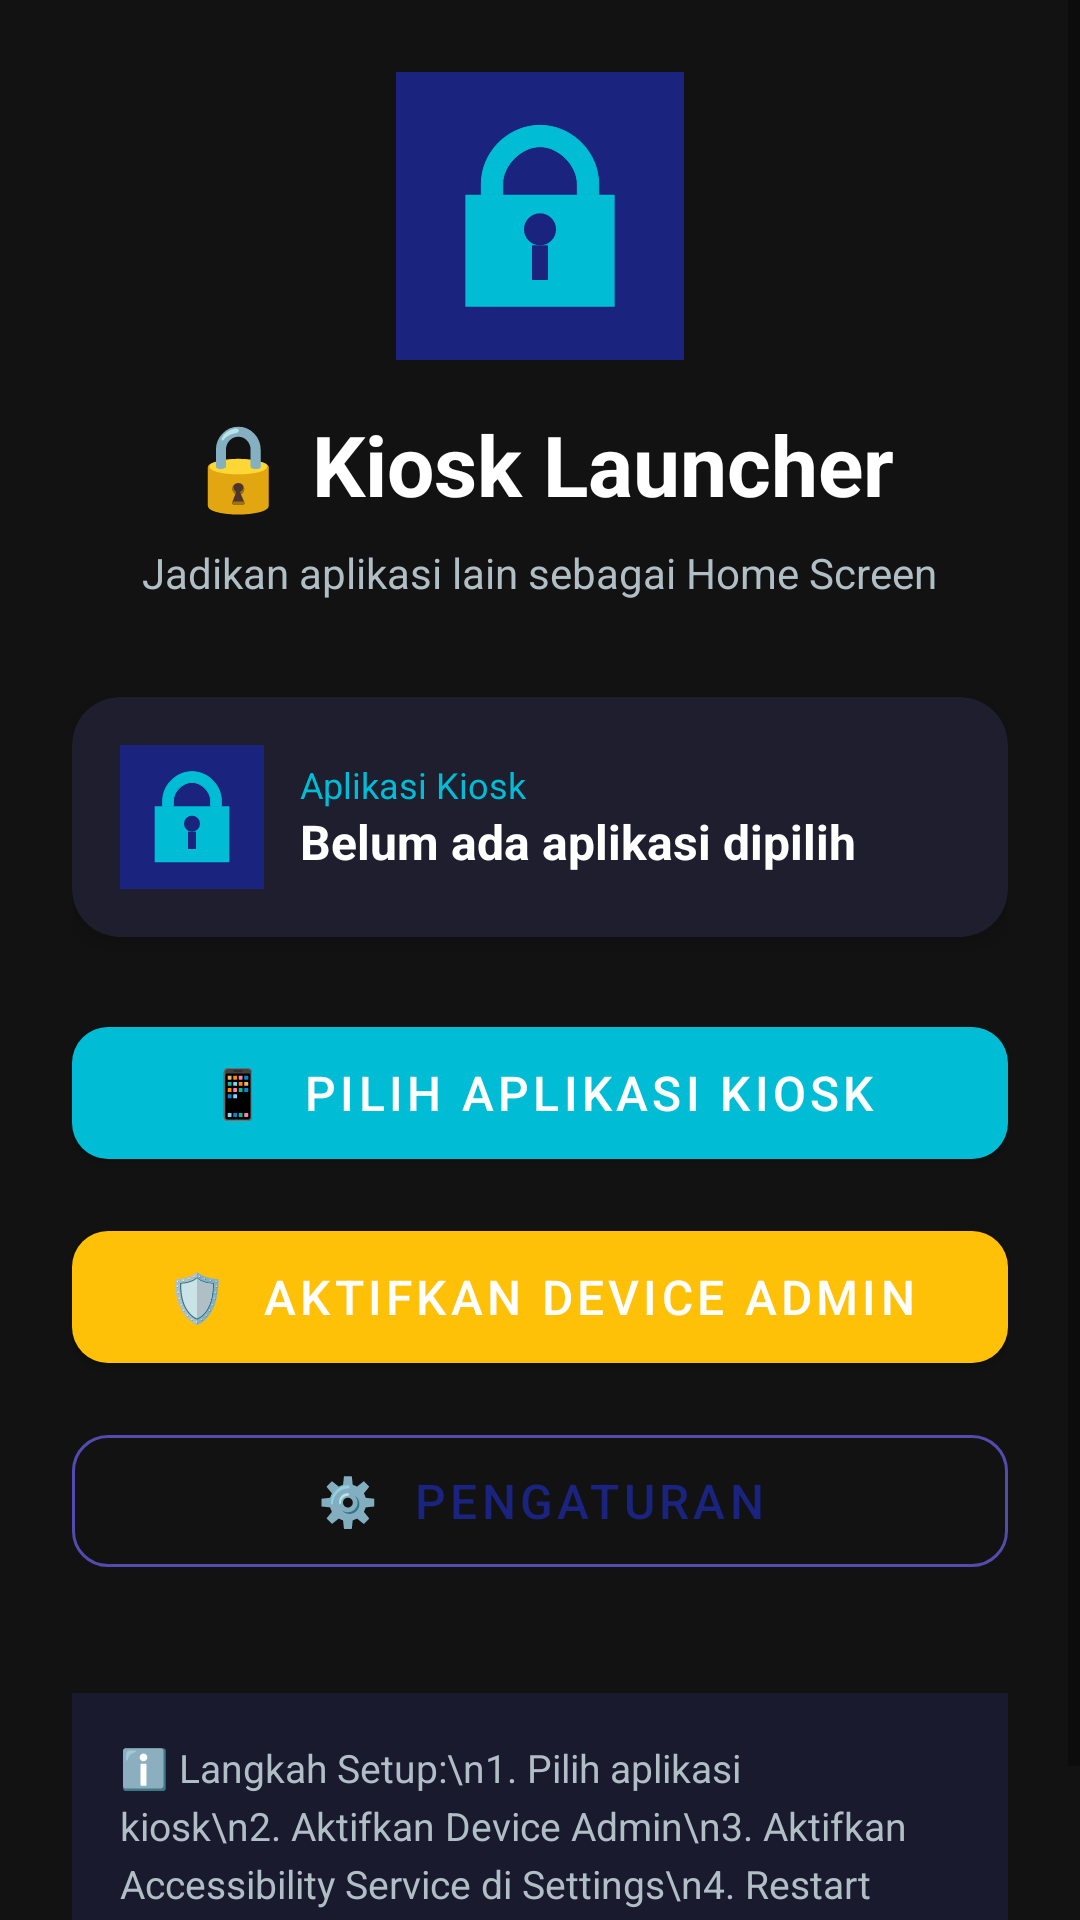

Here is an Android app screen rendered from its layout file. Give the layout XML and the strings, colors and styles it references.
<!-- AndroidManifest.xml: application theme Theme.KioskLauncher -->
<!-- res/layout/activity_launcher_setup.xml -->
<?xml version="1.0" encoding="utf-8"?>
<ScrollView xmlns:android="http://schemas.android.com/apk/res/android"
    xmlns:app="http://schemas.android.com/apk/res-auto"
    android:layout_width="match_parent"
    android:layout_height="match_parent"
    android:background="@color/background"
    android:fillViewport="true">

    <LinearLayout
        android:layout_width="match_parent"
        android:layout_height="wrap_content"
        android:orientation="vertical"
        android:gravity="center"
        android:padding="24dp">

        
        <ImageView
            android:layout_width="96dp"
            android:layout_height="96dp"
            android:layout_marginBottom="16dp"
            android:src="@drawable/ic_launcher"
            android:contentDescription="Kiosk Launcher" />

        <TextView
            android:layout_width="wrap_content"
            android:layout_height="wrap_content"
            android:text="🔒 Kiosk Launcher"
            android:textSize="28sp"
            android:textStyle="bold"
            android:textColor="@color/text_primary"
            android:layout_marginBottom="8dp" />

        <TextView
            android:layout_width="wrap_content"
            android:layout_height="wrap_content"
            android:text="Jadikan aplikasi lain sebagai Home Screen"
            android:textSize="14sp"
            android:textColor="@color/text_secondary"
            android:gravity="center"
            android:layout_marginBottom="32dp" />

        
        <androidx.cardview.widget.CardView
            android:layout_width="match_parent"
            android:layout_height="wrap_content"
            android:layout_marginBottom="24dp"
            app:cardBackgroundColor="@color/card_bg"
            app:cardCornerRadius="16dp"
            app:cardElevation="4dp">

            <LinearLayout
                android:layout_width="match_parent"
                android:layout_height="wrap_content"
                android:orientation="horizontal"
                android:padding="16dp"
                android:gravity="center_vertical">

                <ImageView
                    android:id="@+id/iv_current_icon"
                    android:layout_width="48dp"
                    android:layout_height="48dp"
                    android:layout_marginEnd="12dp"
                    android:src="@drawable/ic_launcher" />

                <LinearLayout
                    android:layout_width="0dp"
                    android:layout_height="wrap_content"
                    android:layout_weight="1"
                    android:orientation="vertical">

                    <TextView
                        android:layout_width="wrap_content"
                        android:layout_height="wrap_content"
                        android:text="Aplikasi Kiosk"
                        android:textSize="12sp"
                        android:textColor="@color/accent" />

                    <TextView
                        android:id="@+id/tv_current_app"
                        android:layout_width="wrap_content"
                        android:layout_height="wrap_content"
                        android:text="Belum ada aplikasi dipilih"
                        android:textSize="16sp"
                        android:textColor="@color/text_primary"
                        android:textStyle="bold" />
                </LinearLayout>
            </LinearLayout>
        </androidx.cardview.widget.CardView>

        
        <com.google.android.material.button.MaterialButton
            android:id="@+id/btn_select_app"
            android:layout_width="match_parent"
            android:layout_height="56dp"
            android:layout_marginBottom="12dp"
            android:text="📱  Pilih Aplikasi Kiosk"
            android:textSize="16sp"
            android:textColor="#FFFFFF"
            app:backgroundTint="@color/accent"
            app:cornerRadius="12dp" />

        <com.google.android.material.button.MaterialButton
            android:id="@+id/btn_request_admin"
            android:layout_width="match_parent"
            android:layout_height="56dp"
            android:layout_marginBottom="12dp"
            android:text="🛡️  Aktifkan Device Admin"
            android:textSize="16sp"
            android:textColor="#FFFFFF"
            app:backgroundTint="@color/warning"
            app:cornerRadius="12dp" />

        <com.google.android.material.button.MaterialButton
            android:id="@+id/btn_settings"
            android:layout_width="match_parent"
            android:layout_height="56dp"
            android:layout_marginBottom="12dp"
            android:text="⚙️  Pengaturan"
            android:textSize="16sp"
            app:strokeColor="@color/primary_light"
            app:strokeWidth="1dp"
            style="@style/Widget.MaterialComponents.Button.OutlinedButton"
            app:cornerRadius="12dp" />

        
        <TextView
            android:layout_width="match_parent"
            android:layout_height="wrap_content"
            android:layout_marginTop="24dp"
            android:text="ℹ️ Langkah Setup:\n1. Pilih aplikasi kiosk\n2. Aktifkan Device Admin\n3. Aktifkan Accessibility Service di Settings\n4. Restart perangkat untuk efek penuh"
            android:textSize="13sp"
            android:textColor="@color/text_secondary"
            android:lineSpacingExtra="4dp"
            android:background="#1A1A2E"
            android:padding="16dp" />

    </LinearLayout>
</ScrollView>
<!-- resources referenced by this layout -->
<resources>
  <color name="accent">#00BCD4</color>
  <color name="background">#121212</color>
  <color name="card_bg">#1E1E2E</color>
  <color name="primary_light">#534BAE</color>
  <color name="text_primary">#FFFFFF</color>
  <color name="text_secondary">#B0BEC5</color>
  <color name="warning">#FFC107</color>
  <!-- drawable ic_launcher (drawable) -->
  <?xml version="1.0" encoding="utf-8"?>
  <vector xmlns:android="http://schemas.android.com/apk/res/android"
      android:width="108dp"
      android:height="108dp"
      android:viewportWidth="108"
      android:viewportHeight="108">
      
      <path
          android:fillColor="#1A237E"
          android:pathData="M0,0 L108,0 L108,108 L0,108 Z" />
      
      <path
          android:fillColor="#00BCD4"
          android:strokeColor="#00BCD4"
          android:strokeWidth="0"
          android:pathData="M54,20 C42,20 32,30 32,42 L32,46 L40,46 L40,42 C40,35 47,28 54,28 C61,28 68,35 68,42 L68,46 L76,46 L76,42 C76,30 66,20 54,20 Z" />
      
      <path
          android:fillColor="#00BCD4"
          android:pathData="M26,46 L82,46 L82,88 L26,88 Z" />
      
      <path
          android:fillColor="#1A237E"
          android:pathData="M54,59 m-6,0 a6,6 0 1,0 12,0 a6,6 0 1,0 -12,0 Z" />
      
      <path
          android:fillColor="#1A237E"
          android:pathData="M51,65 L51,78 L57,78 L57,65 Z" />
  </vector>
  <style name="Theme.KioskLauncher" parent="Theme.MaterialComponents.DayNight.DarkActionBar">
          <item name="colorPrimary">@color/primary</item>
          <item name="colorPrimaryDark">@color/primary_dark</item>
          <item name="colorAccent">@color/accent</item>
          <item name="android:windowBackground">@color/background</item>
          <item name="android:statusBarColor">@color/primary_dark</item>
          <item name="android:navigationBarColor">@color/primary_dark</item>
      </style>
  <color name="primary">#1A237E</color>
  <color name="primary_dark">#0D1442</color>
</resources>
